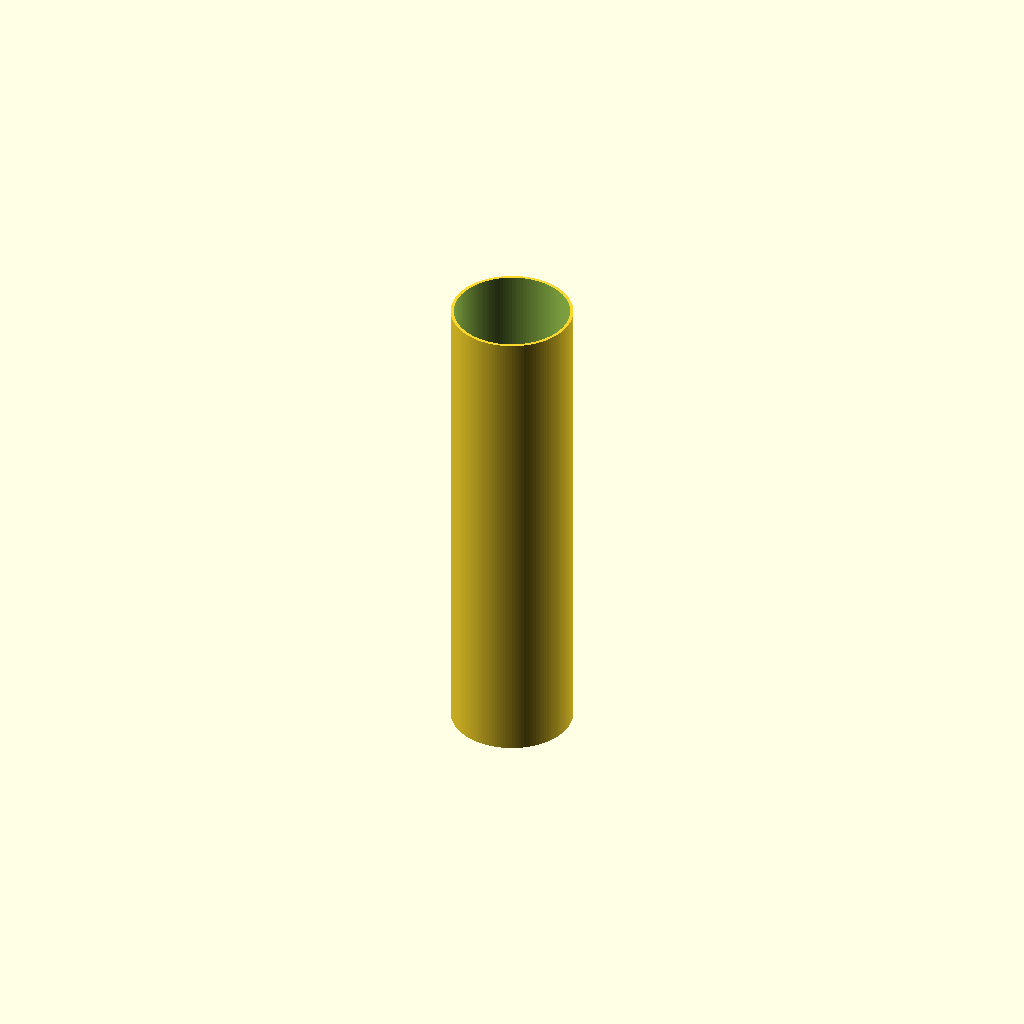
Cell 1 — every parameter at its default value.
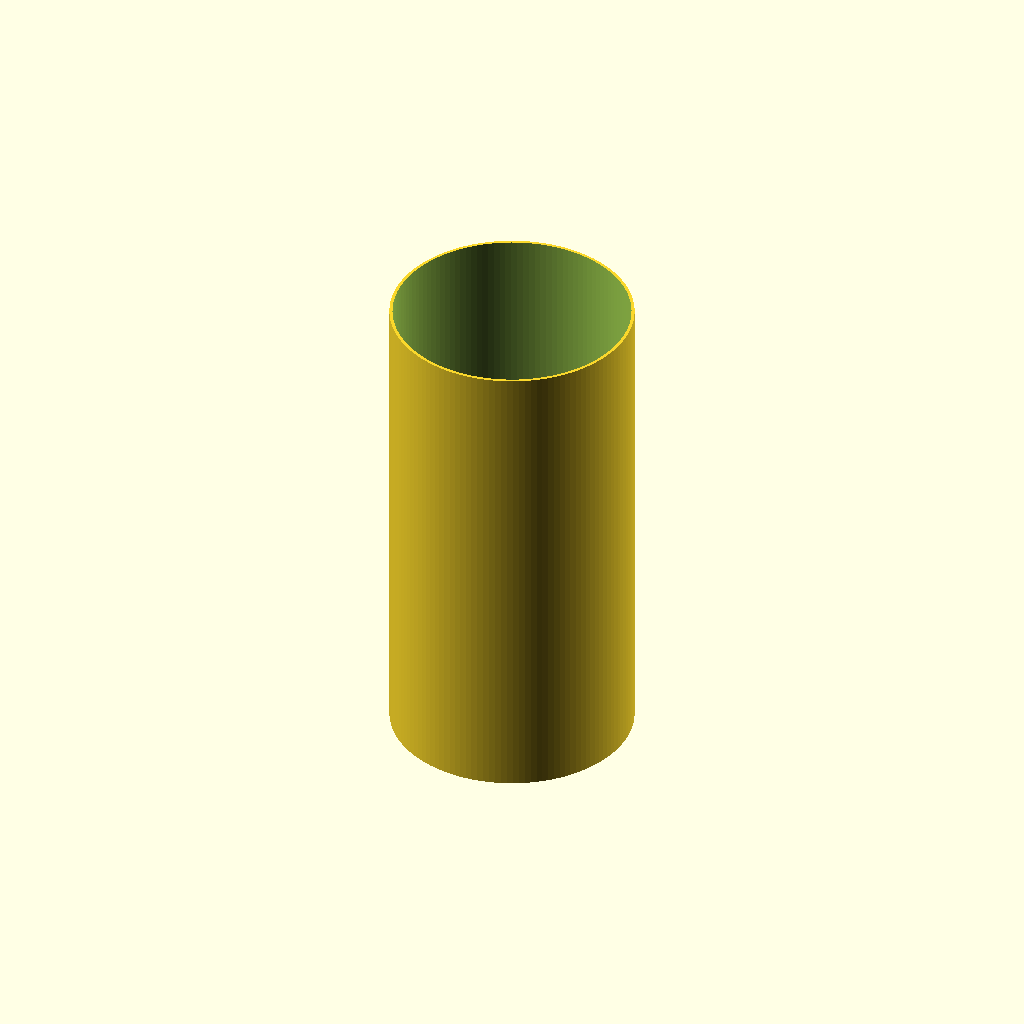
Cell 2 — pipe_dn set to 250, the other parameters unchanged.
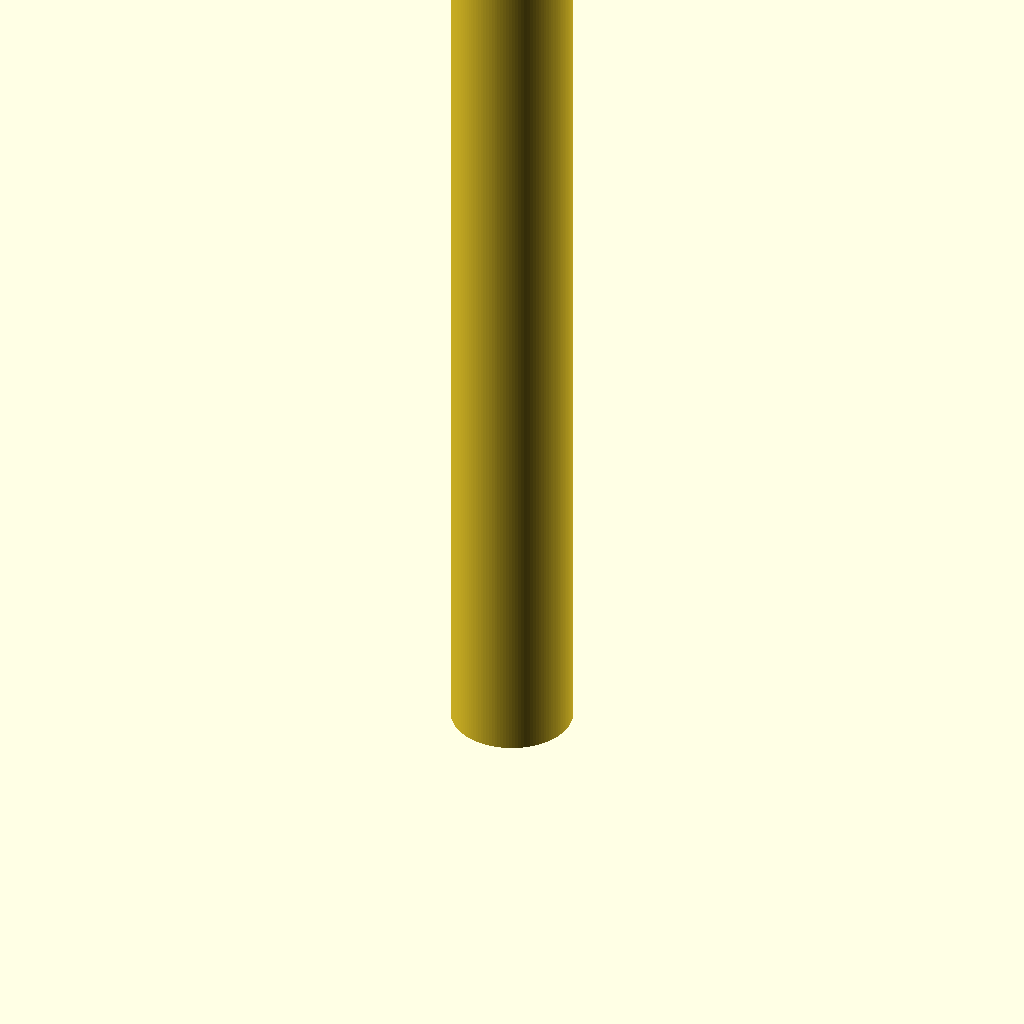
Cell 3: the same model with pipe_length = 1000.
All cells are drawn from one camera (rotation 55°, 0°, 25°, orthographic, colour scheme Cornfield), so only the parameter changes between them.
OpenSCAD source file additional_study/matched_effort/results/direct_vlm/scad/ht_pipe__HT_125_pipe_500.scad:
$fn = 128;

// HT pipe parameters (approximate, in mm)
pipe_dn = 125;          // nominal diameter
pipe_length = 500;      // length
wall_thickness = 3.2;   // typical HT DN125 wall thickness (approx.)

// Derived
outer_d = pipe_dn;
inner_d = outer_d - 2 * wall_thickness;

module ht_pipe(od, id, len) {
    difference() {
        cylinder(h = len, d = od);
        translate([0, 0, -0.5])
            cylinder(h = len + 1, d = id);
    }
}

ht_pipe(outer_d, inner_d, pipe_length);
Customizer parameters (derived from the source; name, type, default, range or options):
pipe_dn: number, default 125
pipe_length: number, default 500
wall_thickness: number, default 3.2
